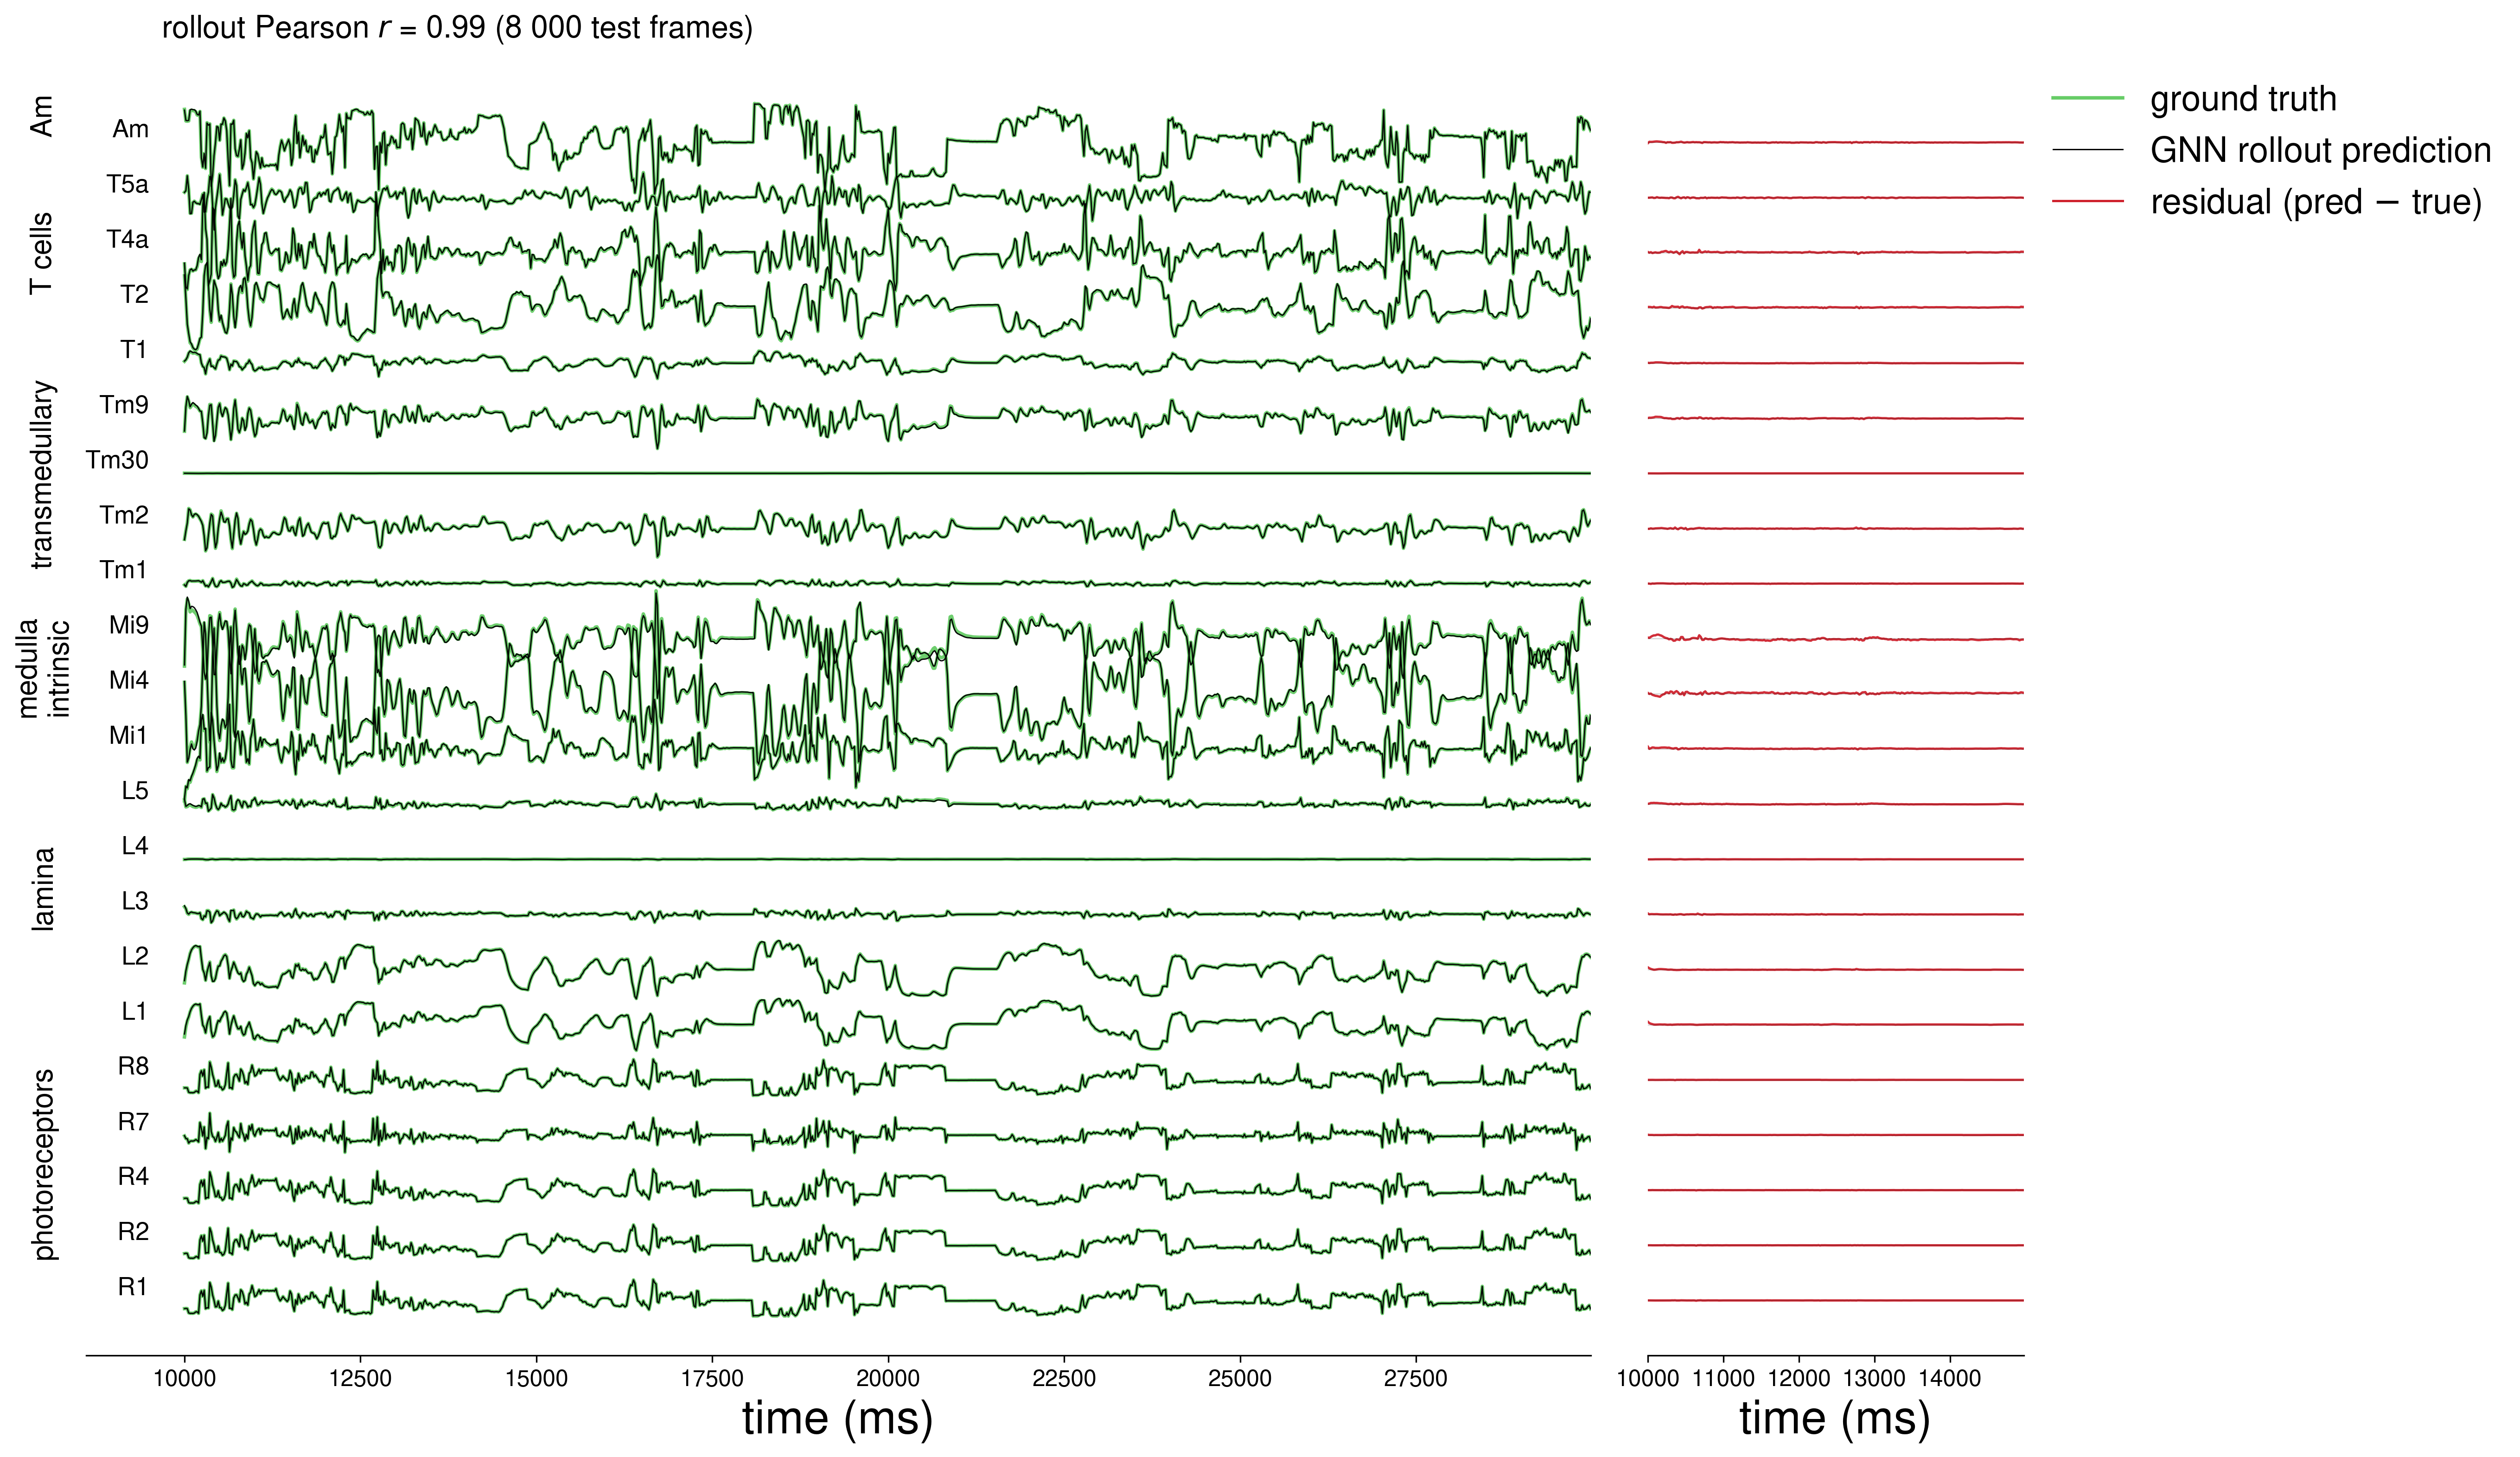

This figure's Python source:
"""
Figure: DAVIS-trained GNN rollout on held-out YouTube-VOS sequences.

Model trained on DAVIS stimuli (flyvis_noise_free, the 217-column noise-free
simulation), evaluated zero-shot on YouTube-VOS fold cv00 data.
Rollout Pearson r = 0.994 ± 0.034 over 8,000 frames, 13,741 neurons.

Layout
------
  Single panel — stacked voltage traces for 12 representative cell types:
    green (thick) : ground truth
    black (thin)  : GNN prediction

Data source
-----------
  /log/fly/flyvis_noise_free/results/
      activity_true_on_noise_free_cv00.npy   (13741, 7999)
      activity_pred_on_noise_free_cv00.npy   (13741, 7999)
      rollout_bundle.npz                     (reused for type_ids / type_names)

Usage
-----
    conda run -n neural-graph-linux python figures/fig_davis_youtube_rollout_noise_free.py

Output
------
    figures/fig_davis_youtube_rollout_noise_free.{png,pdf,jpg}
"""

import os
import sys
import matplotlib
matplotlib.use('Agg')
import matplotlib.pyplot as plt
import numpy as np

# ── font style (INSTRUCTIONS.md §style) ──────────────────────────────────────
plt.rcParams.update({
    'font.family': 'sans-serif',
    'font.sans-serif': ['Nimbus Sans', 'Arial', 'Helvetica', 'DejaVu Sans'],
    'text.usetex': False,
    'mathtext.fontset': 'dejavusans',
})

# ── font sizes (single wide panel — full GNN_PlotFigure scale) ───────────────
_S        = 0.52
FS_LABEL  = int(48 * _S)
FS_TICK   = int(24 * _S)
FS_ANNOT  = int(32 * _S)
FS_LEGEND = int(28 * _S)
FS_TYPE   = int(26 * _S)
FS_TITLE  = 22

# ── paths ────────────────────────────────────────────────────────────────────
RESULTS_DIR = '/groups/saalfeld/home/allierc/GraphData/log/fly/flyvis_noise_free/results'
FOLD        = 'cv00'

# ── trace window + selection (same curated list as fig_traces.py) ────────────
TRACE_START    = 500
TRACE_END      = 1500   # 1,000 frames = 20 s at dt=20 ms
SELECTED_TYPES = [
    23, 24, 26, 29, 30,       # photoreceptors: R1, R2, R4, R7, R8
    5, 6, 7, 8, 9,            # lamina: L1, L2, L3, L4, L5
    12, 21, 22,               # medulla intrinsic: Mi1, Mi4, Mi9
    43, 45, 49, 55,           # medulla transmedullary: Tm1, Tm2, Tm30, Tm9
    31, 32, 35, 39,           # T-cells: T1, T2, T4a, T5a
    0,                        # Am
]

# ── colors / line widths ─────────────────────────────────────────────────────
COLOR_GT   = '#66cc66'   # green (same as graph_tester.py)
COLOR_PRED = 'black'
LW_GT      = 1.8
LW_PRED    = 0.7
DT_MS      = 20.0        # flyvis delta_t


# ---------------------------------------------------------------------------
# Load data
# ---------------------------------------------------------------------------
print(f'loading DAVIS-model → YouTube-VOS fold {FOLD} ...')
true_arr = np.load(os.path.join(RESULTS_DIR, f'activity_true_on_noise_free_{FOLD}.npy'),
                   mmap_mode='r')
pred_arr = np.load(os.path.join(RESULTS_DIR, f'activity_pred_on_noise_free_{FOLD}.npy'),
                   mmap_mode='r')
bundle   = np.load(os.path.join(RESULTS_DIR, 'rollout_bundle.npz'), allow_pickle=True)
type_ids   = bundle['type_ids'].astype(int)
type_names = list(bundle['type_names'])
index_to_name = {i: type_names[i] for i in range(len(type_names))}
print(f'  true: {true_arr.shape}  pred: {pred_arr.shape}  types={len(type_names)}')

# ── pick one neuron per selected type ────────────────────────────────────────
neuron_idx = []
labels     = []
for t in SELECTED_TYPES:
    ids = np.where(type_ids == t)[0]
    if len(ids) > 0:
        neuron_idx.append(int(ids[0]))
        labels.append(index_to_name.get(t, f'Type{t}'))

true_win = np.asarray(true_arr[neuron_idx, TRACE_START:TRACE_END], dtype=np.float32)
pred_win = np.asarray(pred_arr[neuron_idx, TRACE_START:TRACE_END], dtype=np.float32)
n_traces, n_frames = true_win.shape

# Global rollout r — take from the log so figure reports the exact number
rollout_log = '/groups/saalfeld/home/allierc/GraphData/log/fly/flyvis_noise_free/' \
              'results_rollout_on_noise_free_cv00.log'
pearson_r = None
if os.path.isfile(rollout_log):
    with open(rollout_log) as f:
        for line in f:
            if line.strip().startswith('Pearson r'):
                pearson_r = float(line.split(':')[1].split('+/-')[0].strip())
                break


# ---------------------------------------------------------------------------
# Plot
# ---------------------------------------------------------------------------
step_v = max(0.3, 1.6 * float(np.std(true_win)))
fig_h  = max(6.0, n_traces * 0.38 + 2.0)
fig = plt.figure(figsize=(18, fig_h), dpi=300, constrained_layout=True)
# main traces (left) + residual zoom (right) — 4:1 width with tight gap
import matplotlib.gridspec as _mgs
_gs = _mgs.GridSpec(1, 2, figure=fig, width_ratios=[4, 1], wspace=0.02)
ax     = fig.add_subplot(_gs[0, 0])
ax_res = fig.add_subplot(_gs[0, 1], sharey=ax)

baselines = true_win.mean(axis=1)
time_ms   = np.arange(n_frames) * DT_MS + TRACE_START * DT_MS

for i in range(n_traces):
    bl = baselines[i]
    ax.plot(time_ms, true_win[i] - bl + i * step_v,
            lw=LW_GT, color=COLOR_GT, alpha=0.95,
            label='ground truth' if i == 0 else None)

for i in range(n_traces):
    bl = baselines[i]
    ax.plot(time_ms, pred_win[i] - bl + i * step_v,
            lw=LW_PRED, color=COLOR_PRED, alpha=0.95,
            label='GNN rollout prediction' if i == 0 else None)

for i, lbl in enumerate(labels):
    ax.text(time_ms[0] - (time_ms[-1] - time_ms[0]) * 0.025, i * step_v,
            lbl, fontsize=FS_TYPE, va='bottom', ha='right', color='black')

# ── vertical group labels on the far left ──────────────────────────────────
# Traces are rendered bottom-to-top in SELECTED_TYPES order. Groups follow
# the anatomical grouping in SELECTED_TYPES (5+5+3+4+4+1 = 22 traces).
_GROUPS = [
    (0,  4,  'photoreceptors'),
    (5,  9,  'lamina'),
    (10, 12, 'medulla\nintrinsic'),
    (13, 16, 'transmedullary'),
    (17, 20, 'T cells'),
    (21, 21, 'Am'),
]
_group_x = time_ms[0] - (time_ms[-1] - time_ms[0]) * 0.10
for i0, i1, gname in _GROUPS:
    if i0 >= n_traces:
        continue
    i1 = min(i1, n_traces - 1)
    y_mid = ((i0 + i1) / 2.0) * step_v + step_v * 0.5
    ax.text(_group_x, y_mid, gname,
            fontsize=int(1.2 * FS_TYPE),
            rotation=90, va='center', ha='center', color='black')

# annotation — rollout r over the full 8,000-frame test
if pearson_r is not None:
    ax.text(0.05, 1.02,
            f'rollout Pearson $r$ = {pearson_r:.2f} (8 000 test frames)',
            transform=ax.transAxes, va='bottom', ha='left',
            fontsize=FS_ANNOT)

ax.set_ylim([-step_v, (n_traces - 1) * step_v + 1.3 * step_v])
ax.set_yticks([])
ax.set_xlim([time_ms[0] - (time_ms[-1] - time_ms[0]) * 0.07,
             time_ms[-1]])
ax.set_xlabel('time (ms)', fontsize=FS_LABEL)
ax.tick_params(axis='x', labelsize=FS_TICK)
ax.spines['top'].set_visible(False)
ax.spines['right'].set_visible(False)
ax.spines['left'].set_visible(False)
from matplotlib.lines import Line2D
_legend_handles = [
    Line2D([0], [0], color=COLOR_GT,   lw=LW_GT,   label='ground truth'),
    Line2D([0], [0], color=COLOR_PRED, lw=LW_PRED, label='GNN rollout prediction'),
    Line2D([0], [0], color='#cf222e',  lw=1.2,     label='residual (pred $-$ true)'),
]
# Legend on the right of the residual column — attached after ax_res is
# fully populated below (see end of file).

# ── residual panel — first 5000 ms of the shown comparison window ────────────
COLOR_RES = '#cf222e'
RES_LW    = 1.2
res_n_frames = min(int(5000.0 / DT_MS), n_frames)   # 250 frames at 20 ms
res_time_ms  = time_ms[:res_n_frames]
residual     = pred_win[:, :res_n_frames] - true_win[:, :res_n_frames]

for i in range(n_traces):
    ax_res.plot(res_time_ms, residual[i] + i * step_v,
                lw=RES_LW, color=COLOR_RES, alpha=0.95)
    ax_res.axhline(i * step_v, lw=0.3, color='black', alpha=0.3)

ax_res.set_xlim([res_time_ms[0], res_time_ms[-1]])
ax_res.set_yticks([])
ax_res.set_xlabel('time (ms)', fontsize=FS_LABEL)
ax_res.tick_params(axis='x', labelsize=FS_TICK)
ax_res.spines['top'].set_visible(False)
ax_res.spines['right'].set_visible(False)
ax_res.spines['left'].set_visible(False)

# Legend on the right of the residual column (vertical stack — doesn't
# steal plot width).
ax_res.legend(handles=_legend_handles, loc='upper left',
              bbox_to_anchor=(1.04, 1.0), ncol=1, handlelength=2,
              fontsize=int(1.3 * FS_LEGEND), frameon=False,
              borderaxespad=0.0)
# ── save ─────────────────────────────────────────────────────────────────────
OUT_DIR  = os.path.dirname(os.path.abspath(__file__))
out_base = os.path.join(OUT_DIR, 'fig_davis_youtube_rollout_noise_free')
fig.savefig(out_base + '.png', dpi=300, bbox_inches='tight')
fig.savefig(out_base + '.pdf', bbox_inches='tight')
fig.savefig(out_base + '.jpg', dpi=300, bbox_inches='tight',
            pil_kwargs={'quality': 95})
plt.close(fig)
print(f'Saved: {out_base}.png')
print(f'Saved: {out_base}.pdf')
print(f'Saved: {out_base}.jpg')
